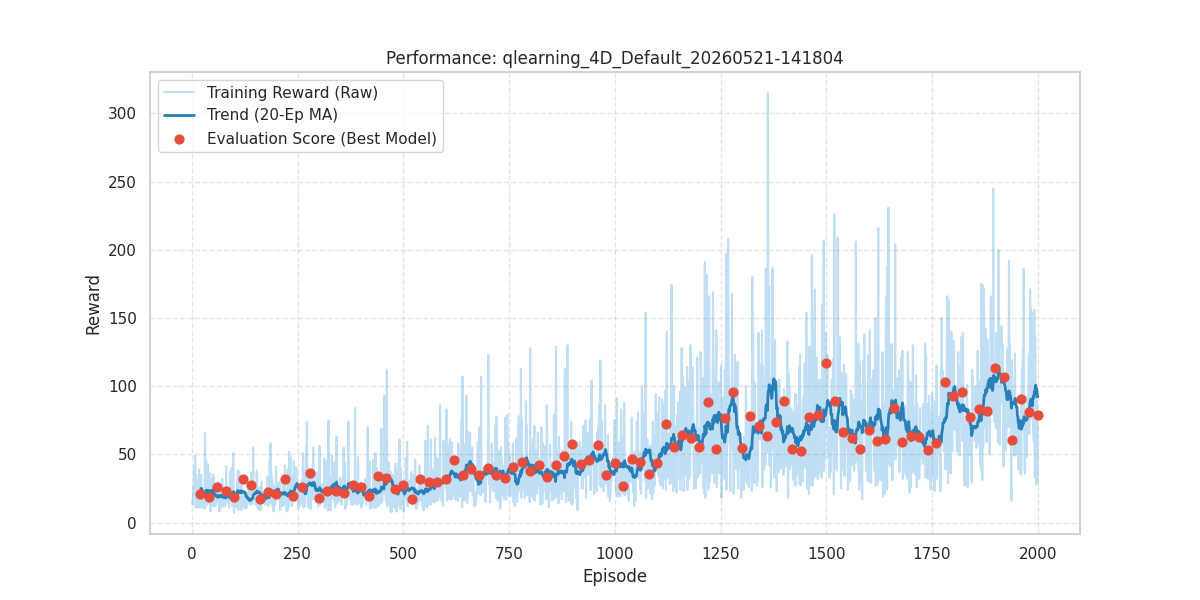

Source data for this figure (header and first rows):
episode, reward, length, epsilon, lr, eval_reward
1, 14.0, 15, 1.0, 0.03, 
2, 13.0, 14, 0.999, 0.03, 
3, 22.0, 23, 0.998, 0.03, 
4, 28.0, 29, 0.997, 0.03, 
5, 28.0, 29, 0.996, 0.03, 
6, 42.0, 43, 0.995, 0.03, 
7, 31.0, 32, 0.994, 0.03, 
8, 49.0, 50, 0.993, 0.03, 
9, 11.0, 12, 0.992, 0.03, 
10, 35.0, 36, 0.991, 0.03, 
11, 22.0, 23, 0.99, 0.03, 
12, 15.0, 16, 0.9891, 0.03, 
13, 11.0, 12, 0.9881, 0.03, 
14, 14.0, 15, 0.9871, 0.03, 
15, 31.0, 32, 0.9861, 0.03, 
16, 21.0, 22, 0.9851, 0.03, 
17, 39.0, 40, 0.9841, 0.03, 
18, 16.0, 17, 0.9831, 0.03, 
19, 11.0, 12, 0.9822, 0.03, 
20, 15.0, 16, 0.9812, 0.03, 20.8
21, 25.0, 26, 0.9802, 0.03, 
22, 35.0, 36, 0.9792, 0.03, 
23, 21.0, 22, 0.9782, 0.03, 
24, 11.0, 12, 0.9773, 0.03, 
25, 14.0, 15, 0.9763, 0.03, 
26, 17.0, 18, 0.9753, 0.03, 
27, 15.0, 16, 0.9743, 0.03, 
28, 19.0, 20, 0.9733, 0.03, 
29, 22.0, 23, 0.9724, 0.03, 
30, 10.0, 11, 0.9714, 0.03, 
31, 66.0, 67, 0.9704, 0.03, 
32, 11.0, 12, 0.9695, 0.03, 
33, 46.0, 47, 0.9685, 0.03, 
34, 30.0, 31, 0.9675, 0.03, 
35, 23.0, 24, 0.9666, 0.03, 
36, 13.0, 14, 0.9656, 0.03, 
37, 15.0, 16, 0.9646, 0.03, 
38, 43.0, 44, 0.9637, 0.03, 
39, 20.0, 21, 0.9627, 0.03, 
40, 14.0, 15, 0.9617, 0.03, 18.5
41, 17.0, 18, 0.9608, 0.03, 
42, 36.0, 37, 0.9598, 0.03, 
43, 12.0, 13, 0.9588, 0.03, 
44, 8.0, 9, 0.9579, 0.03, 
45, 15.0, 16, 0.9569, 0.03, 
46, 32.0, 33, 0.956, 0.03, 
47, 13.0, 14, 0.955, 0.03, 
48, 21.0, 22, 0.9541, 0.03, 
49, 12.0, 13, 0.9531, 0.03, 
50, 35.0, 36, 0.9522, 0.03, 
51, 12.0, 13, 0.9512, 0.03, 
52, 33.0, 34, 0.9503, 0.03, 
53, 21.0, 22, 0.9493, 0.03, 
54, 12.0, 13, 0.9484, 0.03, 
55, 18.0, 19, 0.9474, 0.03, 
56, 17.0, 18, 0.9465, 0.03, 
57, 13.0, 14, 0.9455, 0.03, 
58, 21.0, 22, 0.9446, 0.03, 
59, 16.0, 17, 0.9436, 0.03, 
60, 25.0, 26, 0.9427, 0.03, 26.2
... 1,940 more rows
